pico-8 play session: hold → + tap 🅾, after a click and taps of 🅾, ❎, 🅾+❎, 🅾 in the second before t = 0

[t = 1 s] hold → ~1s, tap 🅾 ~2×
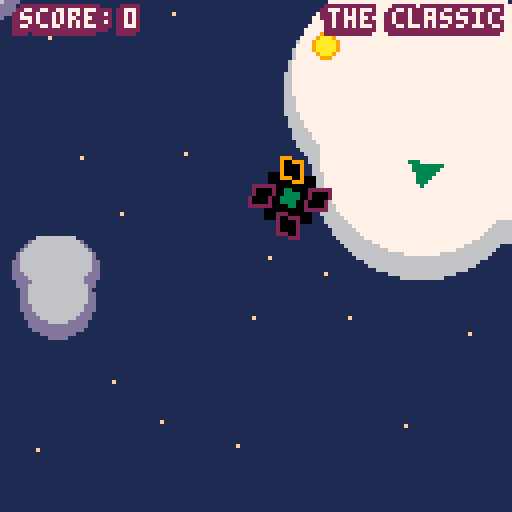
[t = 2 s] hold → ~2s, tap 🅾 ~4×
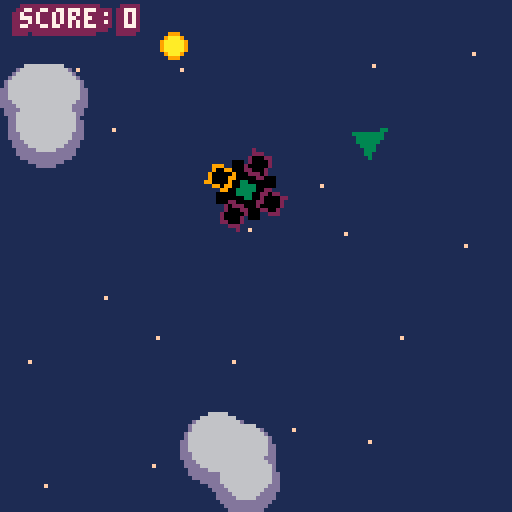
[t = 6 s] hold → ~6s, tap 🅾 ~10×
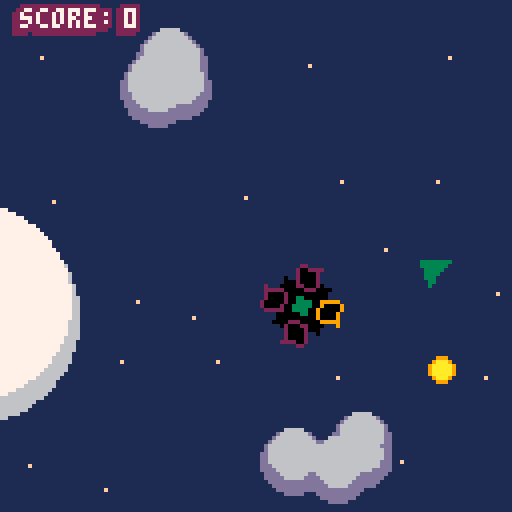
[t = 8 s] hold → ~8s, tap 🅾 ~14×
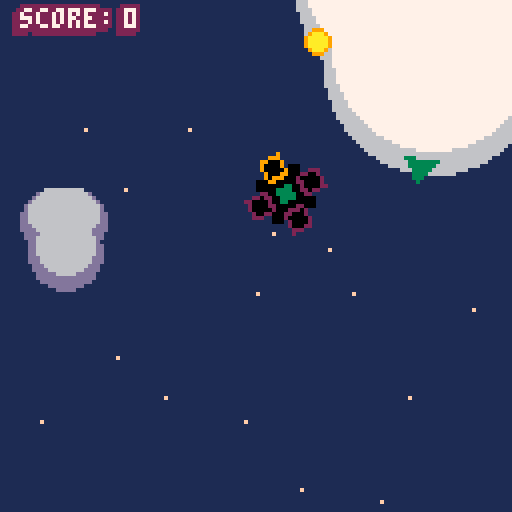

pico-8 cartridge
version 5
__lua__
--tetraton

--made by remy devaux,
--aka trasevol_dog
--please ask for his permission
--before making anything with
--this code. not that he's going
--to refuse, he just wants to
--meet that kind of brave people.
--have fun!

backgroundcol=1
tetracol0=0
tetracol1=2
tetracol2=3
tetracol3=9
shipcol=8
bulletcol0=9
bulletcol1=10
cloudcol0=7
cloudcol1=6
cloudcol2=13
starcol=15
txtcol0=7
txtcol1=2

t=0

mapw=16*64 maph=8*64

px=mapw/2 py=maph/2 pa=0.005
pvx=0 pvy=0

psmax=3

espd=0.25
esmax=3.5

cloud={}
pcloud={}
star={}

p1mapw=mapw/2 p1maph=maph/2
p2mapw=mapw/4 p2maph=maph/4

camx=0 camy=0
shkx=0 shky=0

camivx=0.5
camivy=0.5

e={}
e.c=0

b={}
b.c=0
bs=2
br=3

wpntype=0

score=0
dships=0

ingame=0
pdead=1

plt={}

mzc=1


function start_again()
 score=0
 pdead=0
 ingame=1
 wpntype=0
 
 wpnst=t
 
 while(e.c>0) do
  delete_ship(0)
 end

 while(b.c>0) do
  delete_bullet(0)
 end
 
 px=(camx+mapw/2)%mapw
 py=maph/2
 
 pvx=0
 pvy=0
 
 pa=0.005
end


function draw_ship_on_ssheet()
 for n=0,99 do

 ax=(n%11)*11+5
 ay=((n/11)-(n/11)%1)*11+5
 
 for i=ax-5,ax+5 do
 for j=ay-5,ay+5 do
 
  r=sqrt((i-ax)*(i-ax)+(j-ay)*(j-ay))
  a=atan2(i-ax,j-ay)
  
  x=cos(a-n/100+0.25)*r
  y=sin(a-n/100+0.25)*r
  
  if(x<0)then
  	--left
   dx=-x
   dy=y
  elseif(x>=0)then
   --right
   dx=x
   dy=y
  end
  
  if(dx<(dy+4)/2 and dy<4) then
   sset(i,j,shipcol)
  end
 
 end
 end
 
 end
end

function draw_bullet_on_ssheet()

 bbbx=(100%11)*11
 bbby=((100/11)-(100/11)%1)*11

 for i=0,6 do
  if(i>1 and i<5) then
   sset(bbbx+i,bbby+0,bulletcol0)
   sset(bbbx+i,bbby+6,bulletcol0)
  end
 end
 
 for i=0,6 do
  if(i==1 or i==5) then
   sset(bbbx+i,bbby+1,bulletcol0)
   sset(bbbx+i,bbby+5,bulletcol0)
  elseif(i>1 and i<5) then
   sset(bbbx+i,bbby+1,bulletcol1)
   sset(bbbx+i,bbby+5,bulletcol1)
  end
 end
 
 for i=0,6 do
  if(i==0 or i==6) then
   sset(bbbx+i,bbby+2,bulletcol0)
   sset(bbbx+i,bbby+3,bulletcol0)
   sset(bbbx+i,bbby+4,bulletcol0)
  elseif(i>0 and i<6) then
   sset(bbbx+i,bbby+2,bulletcol1)
   sset(bbbx+i,bbby+3,bulletcol1)
   sset(bbbx+i,bbby+4,bulletcol1)
  end
 end

end


function _init()
 create_stars()
 create_pclouds()
 create_clouds()

 move_crate()
 
 music(0)
end

shootin={}

function process_ginput() 
 if(btn(4)) then
 pa=pa+0.015
 end
 
 if(btn(5)) then
 pa=pa-0.015
 end
 
 pa=pa%1

 for i=0,3 do
  shootin[i]=0
 end

 if(btn(0)) then
  pshoot(0.5)
  shootin[2]=1
 end
 
 if(btn(1)) then
  pshoot(0)
  shootin[0]=1
 end
 
 if(btn(2)) then
  pshoot(0.25)
  shootin[1]=1
 end
 
 if(btn(3)) then
  pshoot(0.75)
  shootin[3]=1
 end
end

mc=0
mct=0
mctt=0

function process_minput()
 if(btn(3) and t-mct>0.5) then
  mc=(mc+1)%3
  mct=t
 end

 if(btn(2) and t-mct>0.5) then
  mc=(mc-1)%3
  mct=t
 end

 if(btn(4) or btn(5)) then
  
  --things n stuff
  --play
  --randomize palette
  --reset palette
  
  if(mc==0 and t-mctt>0.5) then
   start_again()
  elseif(mc==1 and t-mctt>0.5) then
   randomize_palette()
  elseif(mc==2 and t-mctt>0.5) then
   reset_palette()
  end

  mctt=t
 end
end

function process_m0input()
 if((btn(4) or btn(5)) and t-mctt>0.5) then
  ingame=1
  start_again()
  
  reset_palette()

  for i=0,255 do
  for j=0,255 do
   sset(i,j,0)
  end
  end
  
  draw_bullet_on_ssheet()
  draw_ship_on_ssheet()
 end
end

function update_tetra()
 spd=sqrt(pvx*pvx+pvy*pvy)
 if(spd>psmax) then
  pvx=pvx*psmax/spd
  pvy=pvy*psmax/spd
 elseif(spd>1) then
  pvx=pvx*(spd-0.05)/spd
  pvy=pvy*(spd-0.05)/spd
 end

 px=px+pvx
 py=py+pvy
 
 if(py<0) then
  pvy=pvy+(-py/10)
 elseif(py>maph) then
  pvy=pvy+((maph-py)/10)
 end

 px = px%mapw
end

function update_cam()
 camx=(4*camx+camrelx(px-64+10*pvx)+camx)/5
 camy=(4*camy+(py-64+10*pvy))/5

 camx=camx%mapw
 
 camy=min(max(camy,0),maph-128)
end

function cam_fucksoff()
 camx=camx+camivx
 camy=camy+camivy
 camx=camx%mapw
 camy=min(max(camy,0),maph-128)
 
 if(camy==0 or camy==maph-128) then
  camivy=-camivy
 end
end

function _update()
 t=t+0.1
 
 if(btnp(12)) then
  if(mzc==1) then
   music(0,-1)
  else
   music(0)
  end
 else
 
 end

 if(pdead==0) then
  process_ginput()
  update_tetra()
  update_cam()
 else
  cam_fucksoff()
  if(ingame==1) then
   process_minput()
  else
   process_m0input()
  end
 end
 
 if(e.c<min(score+3,12) and pdead==0) then
  create_ship()
 end
 
 checkcol_bullets()
 
 if(pdead==0) then
  checkcol_ships()
 end
 
 checkcol_crate()
 
 update_crate()
 update_ships()
 update_bullets()
 
 update_explos()
end

function draw_menu()
 draw_text("you had a score of",64-9*4,8,txtcol0,txtcol1)
 if (score<10) then
  draw_text(score,60,16,txtcol0,txtcol1)
 elseif (score<100) then
  draw_text(score,56,16,txtcol0,txtcol1)
 else
  draw_text(score,52,16,txtcol0,txtcol1)
 end

 draw_text("ships destroyed so far:",8,112,txtcol0,txtcol1)
 draw_text(dships,103,112,txtcol0,txtcol1)

 draw_text("try again",32,60-16,txtcol0,txtcol1)
 draw_text("randomize palette",32,60,txtcol0,txtcol1)
 draw_text("reset palette",32,60+16,txtcol0,txtcol1)

 if((t-mct)%4 < 3) then
  pal(shipcol,plt[txtcol1])

  sspr(0,0,11,11,19,41+mc*16)
  sspr(0,0,11,11,19,43+mc*16)
  sspr(0,0,11,11,18,42+mc*16)
  sspr(0,0,11,11,20,42+mc*16)

  sspr(0,0,11,11,18,41+mc*16)
  sspr(0,0,11,11,20,41+mc*16)
  sspr(0,0,11,11,18,43+mc*16)
  sspr(0,0,11,11,20,43+mc*16)

  sspr(0,0,11,11,17,42+mc*16)
  sspr(0,0,11,11,17,43+mc*16)
  
  sspr(0,0,11,11,19,44+mc*16)
  sspr(0,0,11,11,18,44+mc*16)

  sspr(0,0,11,11,17,44+mc*16)
  
  pal(shipcol,plt[txtcol0])

  sspr(0,0,11,11,19,42+mc*16)

  pal(shipcol,plt[shipcol])
 end

end

function draw_titlescreen()
 --draw_text("tetraton",32,32,txtcol0,txtcol1)

 x=34
 y=16
 
 step=5

 pal(7,rnd(16))
 sspr(0,0,64,8,x-step,y+(step-2))
 sspr(0,0,64,8,x-step,y+(step-1))
 sspr(0,0,64,8,x-(step-2),y+step)
 sspr(0,0,64,8,x-(step-1),y+step)
 sspr(0,0,64,8,x-step,y+step)
 
 step=4
 
 pal(7,rnd(16))
 sspr(0,0,64,8,x-step,y+(step-2))
 sspr(0,0,64,8,x-step,y+(step-1))
 sspr(0,0,64,8,x-(step-2),y+step)
 sspr(0,0,64,8,x-(step-1),y+step)
 sspr(0,0,64,8,x-step,y+step)
 
 step=3
 
 pal(7,rnd(16))
 sspr(0,0,64,8,x-step,y+(step-2))
 sspr(0,0,64,8,x-step,y+(step-1))
 sspr(0,0,64,8,x-(step-2),y+step)
 sspr(0,0,64,8,x-(step-1),y+step)
 sspr(0,0,64,8,x-step,y+step)
 
 step=2
 
 pal(7,rnd(16))
 sspr(0,0,64,8,x-step,y+(step-2))
 sspr(0,0,64,8,x-step,y+(step-1))
 sspr(0,0,64,8,x-(step-2),y+step)
 sspr(0,0,64,8,x-(step-1),y+step)
 sspr(0,0,64,8,x-step,y+step)
 
 pal(7,txtcol1)
 sspr(0,0,64,8,x-1,y)
 sspr(0,0,64,8,x+1,y)
 sspr(0,0,64,8,x,y-1)
 sspr(0,0,64,8,x,y+1)
 
 sspr(0,0,64,8,x+1,y-1)
 sspr(0,0,64,8,x-1,y-1)
 sspr(0,0,64,8,x+1,y+1)
 sspr(0,0,64,8,x-1,y+1)
  
 pal(7,txtcol0)
 sspr(0,0,64,8,x,y)
 
 pal(7,7)

 draw_text("by trasevol_dog",34,50,txtcol0,txtcol1)


 if(t%5<4) then
  draw_text("press z or x to start",24,96,txtcol0,txtcol1)
 end

end

function _draw()
 update_shake()

 rectfill(0,0,127,127,backgroundcol)
 draw_stars()
 draw_pclouds()
 draw_clouds()
 
 if(pdead==0) then
  draw_crate()
  draw_tetraton()
 end
 
 draw_ships()
 draw_bullets()
 --print(stat(1),0,0,7)
 --print(stat(0),0,8,7)

 draw_explos()

 if(pdead==0) then
 	draw_crateindic()
  draw_text("score:",4,1,txtcol0,txtcol1)
  draw_text(score,30,1,txtcol0,txtcol1)
		draw_weaponname()
 elseif(ingame==1) then
  draw_menu()
 else
  draw_titlescreen()
 end
end

function draw_clouds()
for n=0,5 do
 for i=0,5 do
  circfill(camrelx(cloud[n][i].x+cloud[n].x),
           camrely(cloud[n][i].y+cloud[n].y+4),
           cloud[n][i].r+1,
           cloudcol1)
 end
 for i=0,5 do
  circfill(camrelx(cloud[n][i].x+cloud[n].x),
           camrely(cloud[n][i].y+cloud[n].y),
           cloud[n][i].r-1,
           cloudcol0)
 end
end
end

function draw_pclouds()
for n=0,15 do

 x=p1camrelx(pcloud[n].x)
 y=p1camrely(pcloud[n].y)

 for i=0,4 do
  circfill(pcloud[n][i].x+x,
           pcloud[n][i].y+y+2,
           pcloud[n][i].r+2,
           cloudcol2)
 end

 for i=0,4 do
  circfill(pcloud[n][i].x+x,
           pcloud[n][i].y+y,
           pcloud[n][i].r,
           cloudcol1)
 end
end
end

function draw_stars()
 for n=0,star.c-1 do

  x=p2camrelx(star[n].x)
  y=p2camrely(star[n].y)

  pset(x,y,starcol)
 end
end

function draw_tetraton()
 ax=camrelx(px)
 ay=camrely(py)
 
 paa=pa-(pa%0.01)+0.005

 for i=ax-10,ax+10 do
 for j=ay-10,ay+10 do
 
  r=sqrt((i-ax)*(i-ax)+(j-ay)*(j-ay))
  a=atan2(i-ax,j-ay)
  
  x=cos(a-paa)*r
  y=sin(a-paa)*r
  
  if(x>-y and x<=y)then
   --down
   qx=x
   qy=y
   qa=3
  elseif(x>=y and x<-y)then
   --up
   qx=-x
   qy=-y
   qa=1
  elseif(-x>=y and x<y)then
  	--left
   qx=y
   qy=-x
   qa=2
  elseif(x>y and -x<=y)then
   --right
   qx=-y
   qy=x
   qa=0
  end
  
  if (qy>=5 and qy<9
  and qx>=-2 and qx<2)
  then pset(i,j,tetracol0)

  elseif(qy>=4 and qy<10
     and qx>=-3 and qx<3
     and shootin[qa]==1)
  then pset(i,j,tetracol3)
  
  elseif(qy>=4 and qy<10
     and qx>=-3 and qx<3)
  then pset(i,j,tetracol1)
  
  
  elseif(qy<2)
  then pset(i,j,tetracol2)
  
  elseif(qy<6)
  then pset(i,j,tetracol0)
  end
 
 end
 end
 
 if(tetracol2~=3) then
  tetracol2=3
 end
end

function create_clouds()
for n=0,5 do
 cloud[n]={}
 cloud[n].x=n*mapw/6 + rnd(100)-50
 cloud[n].y=(n%2)*2*maph/5+maph/5 + rnd(100)-50
 for i=0,5 do
  cloud[n][i]={}
  cloud[n][i].x = rnd(60)-30
  cloud[n][i].y = rnd(40)-20
  cloud[n][i].r = rnd(20)+10
 end
end
end

function create_pclouds()
for n=0,15 do
 pcloud[n]={}
 pcloud[n].x=n*p1mapw/16 + rnd(30)-15
 pcloud[n].y=(n%4)*p1maph/3+ rnd(30)-15
 for i=0,4 do
  pcloud[n][i]={}
  pcloud[n][i].x = rnd(20)-10
  pcloud[n][i].y = rnd(10)-5
  pcloud[n][i].r = rnd(4)+4
 end
end
end

function create_stars()
 star.c=0
 for i=0,63 do
  star[star.c]={}
  star[star.c].x=i*p2mapw/64 + rnd(20)-10
  star[star.c].y=(i%8)*p2maph/5 - p2maph/5 + rnd(20)-10
  star.c=star.c+1
 end
end


function camrelx(x)
 if(x<camx-mapw/2) then
  return (mapw-camx + x)-shkx
 elseif(x>=camx+mapw/2) then
  return -(mapw-x + camx)-shkx
 else
  return x-camx-shkx
 end
end

function camrely(y)
 return y-camy-shky
end



function p1camrelx(x)

 xxx=(camx+64-shkx)/(mapw/p1mapw)

 if(x<xxx-p1mapw/2) then
  return x+p1mapw-xxx+64
 elseif(x>=xxx+p1mapw/2) then
  return x-p1mapw-xxx+64
 else
  return x-xxx+64
 end
end

function p1camrely(y)

 yyy=(camy+64-shky)/(maph/p1maph)

 return y-yyy+64

end


function p2camrelx(x)

 xxx=(camx+64-shkx)/(mapw/p2mapw)

 if(x<xxx-p2mapw/2) then
  return x+p2mapw-xxx+64
 elseif(x>=xxx+p2mapw/2) then
  return x-p2mapw-xxx+64
 else
  return x-xxx+64
 end
end

function p2camrely(y)

 yyy=(camy+64-shky)/(maph/p2maph)

 return y-yyy+64

end


function create_ship()
 n=e.c
 
 e[n]={}
 
 a=rnd(100)/100
 e[n].x=px+cos(a)*64*2
 e[n].y=py+sin(a)*64*2
 e[n].a=a+rnd(100)/400
 e[n].vx=0
 e[n].vy=0
 
 e.c=e.c+1
end

function update_ships()
 for n=0,e.c-1 do
  x=camrelx(e[n].x)
  y=camrely(e[n].y)

  tpx=camrelx(px)
  tpy=camrely(py)
  
  pda=atan2(tpx-x,tpy-y)
  
  
  a=e[n].a-pda
  if(a<0) then
  a=1+a
  end
  a=a%1
  
  if(a<pda) then
   e[n].a=e[n].a-0.01
  elseif(a>pda) then
   e[n].a=e[n].a+0.01
  end
  
  e[n].a=e[n].a%1
 
  e[n].vx=e[n].vx+espd*cos(e[n].a)
  e[n].vy=e[n].vy+espd*sin(e[n].a)


  spd=sqrt(e[n].vx*e[n].vx+e[n].vy*e[n].vy)
  if(spd>esmax) then
  e[n].vx=e[n].vx*esmax/spd
  e[n].vy=e[n].vy*esmax/spd
  end


  e[n].x=e[n].x+e[n].vx
  e[n].y=e[n].y+e[n].vy
  
  e[n].x=e[n].x%mapw
  
 end
end

function draw_ships()
 for n=0,e.c-1 do

  ax=camrelx(e[n].x)-5
  ay=camrely(e[n].y)-5
 
  aa=(e[n].a*100)%100
  aa=aa-aa%1
  
  sspr(
   (aa%11)*11,
   ((aa/11)-((aa/11)%1))*11,
   11,11,
   ax,
   ay
  )
 
 end
end

function delete_ship(n)
 e.c=e.c-1

 for i=n,e.c-1 do
  e[i]=e[i+1]
 end
end

function create_bullet(x,y,a,acc,offset,s,l)
 n=b.c
 
 b[n]={}
 
 b[n].x=x+offset*cos(a)
 b[n].y=y+offset*sin(a)
 
 acco=(1-acc)*1000
 a=a+(rnd(acco)-acco/2)/1000
 
 b[n].vx=s*cos(a)
 b[n].vy=s*sin(a)
 b[n].l=l
 
 b.c=b.c+1
end

function create_bullet2(x,y,a,aos,acc,offset,s,l)
 n=b.c
 
 b[n]={}
 
 b[n].x=x+offset*cos(a)
 b[n].y=y+offset*sin(a)
 
 acco=(1-acc)*1000
 a=a+(rnd(acco)-acco/2)/1000
 
 b[n].vx=s*cos(a+aos)
 b[n].vy=s*sin(a+aos)
 b[n].l=l
 
 b.c=b.c+1
end

function create_bullet3(x,y,a,aos,acc,xos,yos,s,l)
 n=b.c

 b[n]={}

 b[n].x=x+yos*cos(a)+xos*cos(a+0.25)
 b[n].y=y+yos*sin(a)+xos*sin(a+0.25)

 acco=(1-acc)*1000
 a=a+(rnd(acco)-acco/2)/1000

 b[n].vx=s*cos(a+aos)
 b[n].vy=s*sin(a+aos)
 b[n].l=l
 
 b.c=b.c+1
end

function update_bullets()

 k=0

 for m=0,b.c-1 do
 
  n=m+k
  b[n].x=b[n].x+b[n].vx
  b[n].y=b[n].y+b[n].vy
  
  b[n].x=b[n].x%mapw

  b[n].l=b[n].l-0.1
  if(b[n].l<=0) then
   delete_bullet(n)
   k=k-1
  end
 end
end

function draw_bullets()
 for n=0,b.c-1 do

  x=camrelx(b[n].x)
  y=camrely(b[n].y)

  --circfill(x,y,br,bulletcol0)
  --circfill(x,y,br-1,bulletcol1)

  sspr(bbbx,bbby,7,7,x-3,y-3)
  
 end
end

function delete_bullet(n)
 b.c=b.c-1

 for i=n,b.c-1 do
  b[i]=b[i+1]
 end
 
end

cooldown={}
for i=0,3 do
 cooldown[i]=-5
end

rra=0

drra={}
for i=0,3 do
 drra[i]=0
end

wpnz=16

nna=0

function pshoot(a)

 if(wpntype==0) then     --classic
  cldwn=0.5 sp=1 sshk=1 ssfx=6

 elseif(wpntype==1) then --shotgun
  cldwn=2 sp=5 sshk=3 ssfx=9

 elseif(wpntype==2) then --triple
  cldwn=0.5 sp=1 sshk=1.5 ssfx=6

 elseif(wpntype==3) then --smg
  cldwn=0.1 sp=0.15 sshk=1.5 ssfx=6

 elseif(wpntype==4) then --flamethrower
  cldwn=0.05 sp=0.1 sshk=0.5 ssfx=6

 elseif(wpntype==5) then --pop-pop
  cldwn=0.1 sp=0.25 sshk=0 ssfx=6

 elseif(wpntype==6) then --starblast
  cldwn=2 sp=3 sshk=2 ssfx=9

 elseif(wpntype==7) then --looper
  cldwn=0.05 sp=0.1 sshk=0.5 ssfx=6
 
 elseif(wpntype==8) then --brackets
  cldwn=2.5 sp=5 sshk=3 ssfx=9

 elseif(wpntype==9) then --wavy
  cldwn=0.15 sp=0.3 sshk=1 ssfx=6
 
 elseif(wpntype==10) then--meteorite
  cldwn=0.05 sp=-0.2 sshk=0.75 ssfx=6

 elseif(wpntype==11) then--shower
  cldwn=2 sp=-5 sshk=3 ssfx=9

 elseif(wpntype==12) then--boom
  cldwn=3 sp=5 sshk=5 ssfx=9

 elseif(wpntype==13) then--shelly
  cldwn=0.1 sp=0.5 sshk=0 ssfx=6
 
 elseif(wpntype==14) then--ithearts
  cldwn=1 sp=2 sshk=1 ssfx=6

 elseif(wpntype==15) then--lancelot
  cldwn=0.05 sp=-0.2 sshk=0.5 ssfx=6

 end


 if(cooldown[a*4]<t-cldwn) then
  if(wpntype==0) then
   create_bullet
    (px,py,pa+a,0.99,11,bs,5)
    
  elseif(wpntype==1) then
   for i=0,7 do
    create_bullet
     (px,py,pa+a,0.75,11,bs/10+rnd(bs*9)/10,1)
   end

  elseif(wpntype==2) then
   for i=-1,1 do
    create_bullet2
     (px,py,pa+a,i*0.1,0.96,11,bs,3)
   end

  elseif(wpntype==3) then
   create_bullet
    (px,py,pa+a,0.9,11,bs*1.5,5)

  elseif(wpntype==4) then
   create_bullet
    (px,py,pa+a,0.8,11,bs/2+rnd(bs*10)/10,0.75)

  elseif(wpntype==5) then
   create_bullet
    (px,py,pa+a,1,11,bs/4,2)
    
  elseif(wpntype==6) then
   for i=0,7 do
    create_bullet
     (px,py,pa+i/8,0.99,11,bs/2,3)
   end
   
  elseif(wpntype==7) then
   create_bullet
    (px,py,pa+rra,1,11,bs/4,1)
   rra=rra+0.05
   
  elseif(wpntype==8) then
   for i=-4,4 do
    create_bullet2
     (px,py,pa+a,i*0.05,1,11,bs/2+(1-cos(i*0.05))*bs*0.8,3)
   end

  elseif(wpntype==9) then
   create_bullet2
    (px,py,pa+a,sin(drra[a*4])/10,1,11,bs,2)
   drra[a*4]=drra[a*4]+0.1

  elseif(wpntype==10) then
   create_bullet2
    (px,py,pa+a,0.35,0.9,11,bs,2)
   create_bullet2
    (px,py,pa+a,-0.35,0.9,11,bs,2)

  elseif(wpntype==11) then
   for i=0,19 do
    create_bullet2
     (px,py,pa+a,0.5,0.4,13,bs/2+rnd(bs*10)/10,2)
   end

  elseif(wpntype==12) then
   for i=0,49 do
    create_bullet
     (px,py,0,0,11,bs/2+rnd(bs*20)/10,3)
   end
   
  elseif(wpntype==13) then
   nna=(nna+1)%2
   for i=-3,3 do
    create_bullet
     (px,py,pa+a+(rnd(60)-30)/100,1,15,0,0.25)
   end

  elseif(wpntype==14) then
   aofs=(rnd(40)-20)/100

   create_bullet3
    (px,py,pa+a,aofs,1,0,11,bs,2)
   create_bullet3
    (px,py,pa+a,aofs,1,0,19,bs,2)

   for i=0,1 do
    create_bullet3
     (px,py,pa+a,aofs,1,(i-0.5)*4*1,13,bs,2)
    create_bullet3
     (px,py,pa+a,aofs,1,(i-0.5)*4*2,15,bs,2)
    create_bullet3
     (px,py,pa+a,aofs,1,(i-0.5)*4*3,17,bs,2)
    create_bullet3
     (px,py,pa+a,aofs,1,(i-0.5)*4*3,19,bs,2)
    create_bullet3
     (px,py,pa+a,aofs,1,(i-0.5)*4*2,21,bs,2)
   end

  elseif(wpntype==15) then
   for i=-4,4 do
    create_bullet3
     (px,py,pa+a,0,1,i,11,psmax+(2.5-(abs(i/2)))*5,0.2)
   end

  end

  sfx(ssfx,2)

  pvx=pvx-sp*cos(pa+a)
  pvy=pvy-sp*sin(pa+a)

  add_shake(sshk)

  if(wpntype==6 or wpntype==7) then
   for i=0,3 do
    cooldown[i]=t
   end
  else
   cooldown[a*4]=t
  end
 end

end

wpnst=0

function draw_weaponname()
 if(t-wpnst<3 or (t-wpnst<6 and (t-wpnst)%1<0.5)) then
  if(wpntype==0) then
   wpnname="the classic" wpnnl=11
  elseif(wpntype==1) then
   wpnname="the shotgun" wpnnl=11
  elseif(wpntype==2) then
   wpnname="the triple" wpnnl=10
  elseif(wpntype==3) then
   wpnname="the smg" wpnnl=7
  elseif(wpntype==4) then
   wpnname="the flamethrower" wpnnl=16
  elseif(wpntype==5) then
   wpnname="the pop-pop" wpnnl=11
  elseif(wpntype==6) then
   wpnname="the starblast" wpnnl=13
  elseif(wpntype==7) then
   wpnname="the looper" wpnnl=10
  elseif(wpntype==8) then
   wpnname="the brackets" wpnnl=12
  elseif(wpntype==9) then
   wpnname="the wavy" wpnnl=8
  elseif(wpntype==10) then
   wpnname="the meteorite" wpnnl=13
  elseif(wpntype==11) then
   wpnname="the shower" wpnnl=10
  elseif(wpntype==12) then
			wpnname="the boom" wpnnl=8
  elseif(wpntype==13) then
			wpnname="the shelly" wpnnl=10
  elseif(wpntype==14) then
			wpnname="the ithearts" wpnnl=12
  elseif(wpntype==15) then
			wpnname="the lancelot" wpnnl=12
  end
  
  draw_text(wpnname,125-wpnnl*4,1,txtcol0,txtcol1)
 end
end

shkl=5

function add_shake(p)
 a=rnd(100)/100
 shkx=shkx+p*cos(a)
 shky=shky+p*sin(a)
end

function update_shake()
 a=atan2(shkx,shky)
 if((a>0.125 and a<0.375) or (a>0.625 and a<875)) then
  l=shky/sin(a)
 else
  l=shkx/cos(a)
 end
 
 a=a+0.5+(rnd(30)-15)/100
 
 if(l>shkl) then
  l=shkl
 end
 
 shkx=0.8*l*cos(a)
 shky=0.8*l*sin(a)
end

function checkcol_bullets()
 
 for n=0,b.c-1 do
  for m=0,e.c-1 do
  
   dx=camrelx(b[n].x)-camrelx(e[m].x)
   dy=camrely(b[n].y)-camrely(e[m].y)

   if(abs(dx)<6 and abs(dy)<6) then
    create_explo(e[m].x,e[m].y,8+rnd(4))
    delete_bullet(n)
    delete_ship(m)
    dships=dships+1
    
    sfx(0,3)
   end
  
  end
 end

end

boom={}
boom.c=0

function create_explo(x,y,r)

 n=boom.c
 
 boom[n]={}
 boom[n].x=x
 boom[n].y=y
 boom[n].r=r
 boom[n].s=-1

 boom.c=boom.c+1
end

function update_explos()
 for i=0,boom.c-1 do
 
  boom[i].s=boom[i].s+1
  
  if(boom[i].s>=2) then
   delete_explo(i)
  else
   add_shake(2)
  end
  
  if(boom[i].s==1 and boom[i].r>=16) then
   n=2+rnd(3)
   for k=0,n-1 do
    create_explo(boom[i].x+rnd(40)-20,boom[i].y+rnd(40)-20,8+rnd(8))
   end
  elseif(boom[i].s==1 and boom[i].r>=8) then
   n=2+rnd(3)
   for k=0,n-1 do
    create_explo(boom[i].x+rnd(40)-20,boom[i].y+rnd(40)-20,rnd(8))
   end
  end
 
 end
end

function draw_explos()
 for i=0,boom.c-1 do
 
 if(boom[i].s==0) then
  circfill
  (camrelx(boom[i].x),
   camrely(boom[i].y),
   boom[i].r,
   7)
 elseif(boom[i].s==1) then
  circfill
  (camrelx(boom[i].x),
   camrely(boom[i].y),
   boom[i].r,
   0)
 end
 
 end
end

function delete_explo(n)
 boom.c=boom.c-1

 for i=n,boom.c-1 do
  boom[i]=boom[i+1]
 end
 
end

function move_crate()
 cratex=rnd(mapw)
 cratey=rnd(maph)
 cratea=rnd(100)/100
 crateas=(rnd(10)-5)/100
 cratevx=0.25*cos(cratea)
 cratevy=0.25*sin(cratea)
end

function update_crate()
 cratex=cratex+cratevx
 cratey=cratey+cratevy
 cratea=cratea+crateas
 
 if(cratex>mapw or cratex<0) then
  cratevx=-cratevx
 end
 
 if(cratey>maph or cratey<0) then
  cratevy=-cratevy
 end
end

cratecoln=0

function draw_crate()

 circfill(camrelx(cratex),
          camrely(cratey),
          3,
          tetracol2)
 circfill(camrelx(cratex),
          camrely(cratey),
          2,
          rnd(16))--10)
end

function draw_crateindic()
 x=camrelx(cratex)
 y=camrely(cratey)

 if(x<-4 or x>132
  or y<-4 or y>132) then
 
  pal(shipcol,plt[tetracol2])

  a=atan2(x-camrelx(px),y-camrely(py))
  aa=a*100-(a*100)%1
  sspr((aa%11)*11,((aa/11)-((aa/11)%1))*11,11,11,camrelx(px)+32*cos(a),camrely(py)+32*sin(a))

  pal(shipcol,plt[shipcol])
 end
end

function checkcol_crate()
 dx=camrelx(px)-camrelx(cratex)
 dy=camrely(py)-camrely(cratey)

 if(abs(dx)<12 and abs(dy)<12) then
  
  tetracol2=10
  change_wpn()
  move_crate()
  add_shake(2)
  
  score=score+1
  
  sfx(8,2)
  
 end
end

function change_wpn()
 k=rnd(wpnz-1)
 
 k=k-k%1
 
 if(k>=wpntype) then
  wpntype=k+1
 else
  wpntype=k
 end
 
 wpnst=t
end

function draw_text(blah,x,y,c0,c1)

 print(blah,x,y,c1)
 print(blah,x+2,y,c1)
 print(blah,x,y+2,c1)
 print(blah,x+2,y+2,c1)

 print(blah,x,y+1,c1)
 print(blah,x+2,y+1,c1)
 print(blah,x+1,y,c1)
 print(blah,x+1,y+2,c1)

 print(blah,x,y+3,c1)
 print(blah,x+1,y+3,c1)
 --print(blah,x+2,y+3,c1)

 --print(blah,x-1,y,c1)
 print(blah,x-1,y+1,c1)
 print(blah,x-1,y+2,c1)

 print(blah,x-1,y+3,c1)

 print(blah,x+1,y+1,c0)

end

function checkcol_ships()
 for i=0,e.c-1 do
  dx=camrelx(px)-camrelx(e[i].x)
  dy=camrely(py)-camrely(e[i].y)

  if(abs(dx)<8 and abs(dy)<8) then

   pdead=1
   create_explo(px,py,20)
   add_shake(5)
   mctt=t
   sfx(7,2)

  end
 end
end

function reset_palette()
 for i=0,15 do
  plt[i]=i
  pal(i,i)
 end
end

function randomize_palette()
 rest={}
 
 for i=0,15 do
  rest[i]=i
 end

 for i=0,15 do
  k=rnd(16-i)
  k=k-(k%1)
  
  plt[i]=rest[k]
  pal(i,rest[k])
  
  for j=k,15-i-1 do
   rest[j]=rest[j+1]
  end
 end
end
__gfx__
00000000000000000000000000000000000000000000000000000000000000000000000000000000000000000000000000000000000000000000000000000000
07777700077777000777770007777000007770000777770000777000070007000000000000000000000000000000000000000000000000000000000000000000
00070000070000000007000007000700070007000007000007000700077007000000000000000000000000000000000000000000000000000000000000000000
00070000070000000007000007000700070007000007000007000700077007000000000000000000000000000000000000000000000000000000000000000000
00070000077700000007000007000700070007000007000007000700070707000000000000000000000000000000000000000000000000000000000000000000
00070000070000000007000007777000077777000007000007000700070077000000000000000000000000000000000000000000000000000000000000000000
00070000070000000007000007000700070007000007000007000700070077000000000000000000000000000000000000000000000000000000000000000000
00070000077777000007000007000700070007000007000000777000070007000000000000000000000000000000000000000000000000000000000000000000
00000000000000000000000000000000000000000000000000000000000000000000000000000000000000000000000000000000000000000000000000000000
00000000000000000000000000000000000000000000000000000000000000000000000000000000000000000000000000000000000000000000000000000000
00000000000000000000000000000000000000000000000000000000000000000000000000000000000000000000000000000000000000000000000000000000
00000000000000000000000000000000000000000000000000000000000000000000000000000000000000000000000000000000000000000000000000000000
00000000000000000000000000000000000000000000000000000000000000000000000000000000000000000000000000000000000000000000000000000000
00000000000000000000000000000000000000000000000000000000000000000000000000000000000000000000000000000000000000000000000000000000
00000000000000000000000000000000000000000000000000000000000000000000000000000000000000000000000000000000000000000000000000000000
00000000000000000000000000000000000000000000000000000000000000000000000000000000000000000000000000000000000000000000000000000000
00000000000000000000000000000000000000000000000000000000000000000000000000000000000000000000000000000000000000000000000000000000
00000000000000000000000000000000000000000000000000000000000000000000000000000000000000000000000000000000000000000000000000000000
00000000000000000000000000000000000000000000000000000000000000000000000000000000000000000000000000000000000000000000000000000000
00000000000000000000000000000000000000000000000000000000000000000000000000000000000000000000000000000000000000000000000000000000
00000000000000000000000000000000000000000000000000000000000000000000000000000000000000000000000000000000000000000000000000000000
00000000000000000000000000000000000000000000000000000000000000000000000000000000000000000000000000000000000000000000000000000000
00000000000000000000000000000000000000000000000000000000000000000000000000000000000000000000000000000000000000000000000000000000
00000000000000000000000000000000000000000000000000000000000000000000000000000000000000000000000000000000000000000000000000000000
00000000000000000000000000000000000000000000000000000000000000000000000000000000000000000000000000000000000000000000000000000000
00000000000000000000000000000000000000000000000000000000000000000000000000000000000000000000000000000000000000000000000000000000
00000000000000000000000000000000000000000000000000000000000000000000000000000000000000000000000000000000000000000000000000000000
00000000000000000000000000000000000000000000000000000000000000000000000000000000000000000000000000000000000000000000000000000000
00000000000000000000000000000000000000000000000000000000000000000000000000000000000000000000000000000000000000000000000000000000
00000000000000000000000000000000000000000000000000000000000000000000000000000000000000000000000000000000000000000000000000000000
00000000000000000000000000000000000000000000000000000000000000000000000000000000000000000000000000000000000000000000000000000000
00000000000000000000000000000000000000000000000000000000000000000000000000000000000000000000000000000000000000000000000000000000
00000000000000000000000000000000000000000000000000000000000000000000000000000000000000000000000000000000000000000000000000000000
00000000000000000000000000000000000000000000000000000000000000000000000000000000000000000000000000000000000000000000000000000000
00000000000000000000000000000000000000000000000000000000000000000000000000000000000000000000000000000000000000000000000000000000
00000000000000000000000000000000000000000000000000000000000000000000000000000000000000000000000000000000000000000000000000000000
00000000000000000000000000000000000000000000000000000000000000000000000000000000000000000000000000000000000000000000000000000000
00000000000000000000000000000000000000000000000000000000000000000000000000000000000000000000000000000000000000000000000000000000
00000000000000000000000000000000000000000000000000000000000000000000000000000000000000000000000000000000000000000000000000000000
00000000000000000000000000000000000000000000000000000000000000000000000000000000000000000000000000000000000000000000000000000000
00000000000000000000000000000000000000000000000000000000000000000000000000000000000000000000000000000000000000000000000000000000
00000000000000000000000000000000000000000000000000000000000000000000000000000000000000000000000000000000000000000000000000000000
00000000000000000000000000000000000000000000000000000000000000000000000000000000000000000000000000000000000000000000000000000000
00000000000000000000000000000000000000000000000000000000000000000000000000000000000000000000000000000000000000000000000000000000
00000000000000000000000000000000000000000000000000000000000000000000000000000000000000000000000000000000000000000000000000000000
00000000000000000000000000000000000000000000000000000000000000000000000000000000000000000000000000000000000000000000000000000000
00000000000000000000000000000000000000000000000000000000000000000000000000000000000000000000000000000000000000000000000000000000
00000000000000000000000000000000000000000000000000000000000000000000000000000000000000000000000000000000000000000000000000000000
00000000000000000000000000000000000000000000000000000000000000000000000000000000000000000000000000000000000000000000000000000000
00000000000000000000000000000000000000000000000000000000000000000000000000000000000000000000000000000000000000000000000000000000
00000000000000000000000000000000000000000000000000000000000000000000000000000000000000000000000000000000000000000000000000000000
00000000000000000000000000000000000000000000000000000000000000000000000000000000000000000000000000000000000000000000000000000000
00000000000000000000000000000000000000000000000000000000000000000000000000000000000000000000000000000000000000000000000000000000
00000000000000000000000000000000000000000000000000000000000000000000000000000000000000000000000000000000000000000000000000000000
00000000000000000000000000000000000000000000000000000000000000000000000000000000000000000000000000000000000000000000000000000000
00000000000000000000000000000000000000000000000000000000000000000000000000000000000000000000000000000000000000000000000000000000
00000000000000000000000000000000000000000000000000000000000000000000000000000000000000000000000000000000000000000000000000000000
00000000000000000000000000000000000000000000000000000000000000000000000000000000000000000000000000000000000000000000000000000000
00000000000000000000000000000000000000000000000000000000000000000000000000000000000000000000000000000000000000000000000000000000
00000000000000000000000000000000000000000000000000000000000000000000000000000000000000000000000000000000000000000000000000000000
00000000000000000000000000000000000000000000000000000000000000000000000000000000000000000000000000000000000000000000000000000000
00000000000000000000000000000000000000000000000000000000000000000000000000000000000000000000000000000000000000000000000000000000
00000000000000000000000000000000000000000000000000000000000000000000000000000000000000000000000000000000000000000000000000000000
00000000000000000000000000000000000000000000000000000000000000000000000000000000000000000000000000000000000000000000000000000000
00000000000000000000000000000000000000000000000000000000000000000000000000000000000000000000000000000000000000000000000000000000
00000000000000000000000000000000000000000000000000000000000000000000000000000000000000000000000000000000000000000000000000000000
00000000000000000000000000000000000000000000000000000000000000000000000000000000000000000000000000000000000000000000000000000000
00000000000000000000000000000000000000000000000000000000000000000000000000000000000000000000000000000000000000000000000000000000
00000000000000000000000000000000000000000000000000000000000000000000000000000000000000000000000000000000000000000000000000000000
00000000000000000000000000000000000000000000000000000000000000000000000000000000000000000000000000000000000000000000000000000000
00000000000000000000000000000000000000000000000000000000000000000000000000000000000000000000000000000000000000000000000000000000
00000000000000000000000000000000000000000000000000000000000000000000000000000000000000000000000000000000000000000000000000000000
00000000000000000000000000000000000000000000000000000000000000000000000000000000000000000000000000000000000000000000000000000000
00000000000000000000000000000000000000000000000000000000000000000000000000000000000000000000000000000000000000000000000000000000
00000000000000000000000000000000000000000000000000000000000000000000000000000000000000000000000000000000000000000000000000000000
00000000000000000000000000000000000000000000000000000000000000000000000000000000000000000000000000000000000000000000000000000000
00000000000000000000000000000000000000000000000000000000000000000000000000000000000000000000000000000000000000000000000000000000
00000000000000000000000000000000000000000000000000000000000000000000000000000000000000000000000000000000000000000000000000000000
00000000000000000000000000000000000000000000000000000000000000000000000000000000000000000000000000000000000000000000000000000000
00000000000000000000000000000000000000000000000000000000000000000000000000000000000000000000000000000000000000000000000000000000
00000000000000000000000000000000000000000000000000000000000000000000000000000000000000000000000000000000000000000000000000000000
00000000000000000000000000000000000000000000000000000000000000000000000000000000000000000000000000000000000000000000000000000000
00000000000000000000000000000000000000000000000000000000000000000000000000000000000000000000000000000000000000000000000000000000
00000000000000000000000000000000000000000000000000000000000000000000000000000000000000000000000000000000000000000000000000000000
00000000000000000000000000000000000000000000000000000000000000000000000000000000000000000000000000000000000000000000000000000000
00000000000000000000000000000000000000000000000000000000000000000000000000000000000000000000000000000000000000000000000000000000
00000000000000000000000000000000000000000000000000000000000000000000000000000000000000000000000000000000000000000000000000000000
00000000000000000000000000000000000000000000000000000000000000000000000000000000000000000000000000000000000000000000000000000000
00000000000000000000000000000000000000000000000000000000000000000000000000000000000000000000000000000000000000000000000000000000
00000000000000000000000000000000000000000000000000000000000000000000000000000000000000000000000000000000000000000000000000000000
00000000000000000000000000000000000000000000000000000000000000000000000000000000000000000000000000000000000000000000000000000000
00000000000000000000000000000000000000000000000000000000000000000000000000000000000000000000000000000000000000000000000000000000
00000000000000000000000000000000000000000000000000000000000000000000000000000000000000000000000000000000000000000000000000000000
00000000000000000000000000000000000000000000000000000000000000000000000000000000000000000000000000000000000000000000000000000000
00000000000000000000000000000000000000000000000000000000000000000000000000000000000000000000000000000000000000000000000000000000
00000000000000000000000000000000000000000000000000000000000000000000000000000000000000000000000000000000000000000000000000000000
00000000000000000000000000000000000000000000000000000000000000000000000000000000000000000000000000000000000000000000000000000000
00000000000000000000000000000000000000000000000000000000000000000000000000000000000000000000000000000000000000000000000000000000
00000000000000000000000000000000000000000000000000000000000000000000000000000000000000000000000000000000000000000000000000000000
00000000000000000000000000000000000000000000000000000000000000000000000000000000000000000000000000000000000000000000000000000000
00000000000000000000000000000000000000000000000000000000000000000000000000000000000000000000000000000000000000000000000000000000
00000000000000000000000000000000000000000000000000000000000000000000000000000000000000000000000000000000000000000000000000000000
00000000000000000000000000000000000000000000000000000000000000000000000000000000000000000000000000000000000000000000000000000000
00000000000000000000000000000000000000000000000000000000000000000000000000000000000000000000000000000000000000000000000000000000
00000000000000000000000000000000000000000000000000000000000000000000000000000000000000000000000000000000000000000000000000000000
00000000000000000000000000000000000000000000000000000000000000000000000000000000000000000000000000000000000000000000000000000000
00000000000000000000000000000000000000000000000000000000000000000000000000000000000000000000000000000000000000000000000000000000
00000000000000000000000000000000000000000000000000000000000000000000000000000000000000000000000000000000000000000000000000000000
00000000000000000000000000000000000000000000000000000000000000000000000000000000000000000000000000000000000000000000000000000000
00000000000000000000000000000000000000000000000000000000000000000000000000000000000000000000000000000000000000000000000000000000
00000000000000000000000000000000000000000000000000000000000000000000000000000000000000000000000000000000000000000000000000000000
00000000000000000000000000000000000000000000000000000000000000000000000000000000000000000000000000000000000000000000000000000000
00000000000000000000000000000000000000000000000000000000000000000000000000000000000000000000000000000000000000000000000000000000
00000000000000000000000000000000000000000000000000000000000000000000000000000000000000000000000000000000000000000000000000000000
00000000000000000000000000000000000000000000000000000000000000000000000000000000000000000000000000000000000000000000000000000000
00000000000000000000000000000000000000000000000000000000000000000000000000000000000000000000000000000000000000000000000000000000
00000000000000000000000000000000000000000000000000000000000000000000000000000000000000000000000000000000000000000000000000000000
00000000000000000000000000000000000000000000000000000000000000000000000000000000000000000000000000000000000000000000000000000000
00000000000000000000000000000000000000000000000000000000000000000000000000000000000000000000000000000000000000000000000000000000
00000000000000000000000000000000000000000000000000000000000000000000000000000000000000000000000000000000000000000000000000000000
00000000000000000000000000000000000000000000000000000000000000000000000000000000000000000000000000000000000000000000000000000000
00000000000000000000000000000000000000000000000000000000000000000000000000000000000000000000000000000000000000000000000000000000
00000000000000000000000000000000000000000000000000000000000000000000000000000000000000000000000000000000000000000000000000000000
00000000000000000000000000000000000000000000000000000000000000000000000000000000000000000000000000000000000000000000000000000000
00000000000000000000000000000000000000000000000000000000000000000000000000000000000000000000000000000000000000000000000000000000
00000000000000000000000000000000000000000000000000000000000000000000000000000000000000000000000000000000000000000000000000000000
00000000000000000000000000000000000000000000000000000000000000000000000000000000000000000000000000000000000000000000000000000000
00000000000000000000000000000000000000000000000000000000000000000000000000000000000000000000000000000000000000000000000000000000
__gff__
0000000000000000000000000000000000000000000000000000000000000000000000000000000000000000000000000000000000000000000000000000000000000000000000000000000000000000000000000000000000000000000000000000000000000000000000000000000000000000000000000000000000000000
0000000000000000000000000000000000000000000000000000000000000000000000000000000000000000000000000000000000000000000000000000000000000000000000000000000000000000000000000000000000000000000000000000000000000000000000000000000000000000000000000000000000000000
__map__
0000000000000000000000000000000000000000000000000000000000000000000000000000000000000000000000000000000000000000000000000000000000000000000000000000000000000000000000000000000000000000000000000000000000000000000000000000000000000000000000000000000000000000
0000000000000000000000000040000000000000000000000000000000000000000000000000000000000000000000000000000000000000000000000000000000000000000000000000000000000000000000000000000000000000000000000000000000000000000000000000000000000000000000000000000000000000
0000000000000000000000004000000000000000000000000000000000000000000000000000000000000000000000000000000000000000000000000000000000000000000000000000000000000000000000000000000000000000000000000000000000000000000000000000000000000000000000000000000000000000
0000000000000000000000404000000000000000000000000000000000000000000000000000000000000000000000000000000000000000000000000000000000000000000000000000000000000000000000000000000000000000000000000000000000000000000000000000000000000000000000000000000000000000
0000000000000000000040400000000000000000000000000000000000000000000000000000000000000000000000000000000000000000000000000000000000000000000000000000000000000000000000000000000000000000000000000000000000000000000000000000000000000000000000000000000000000000
0000004040000040404040000000000000000000000000000000000000000000000000000000000000000000000000000000000000000000000000000000000000000000000000000000000000000000000000000000000000000000000000000000000000000000000000000000000000000000000000000000000000000000
0000000000000000000000000000000000000000000000000000000000000000000000000000000000000000000000000000000000000000000000000000000000000000000000000000000000000000000000000000000000000000000000000000000000000000000000000000000000000000000000000000000000000000
0000000000000000000000000000000000000000000000000000000000000000000000000000000000000000000000000000000000000000000000000000000000000000000000000000000000000000000000000000000000000000000000000000000000000000000000000000000000000000000000000000000000000000
0000000000000000000000000000000000000000000000000000000000000000000000000000000000000000000000000000000000000000000000000000000000000000000000000000000000000000000000000000000000000000000000000000000000000000000000000000000000000000000000000000000000000000
0000000000000000000000000000000000000000000000000000000000000000000000000000000000000000000000000000000000000000000000000000000000000000000000000000000000000000000000000000000000000000000000000000000000000000000000000000000000000000000000000000000000000000
0000000000000000000000000000000000000000000000000000000000000000000000000000000000000000000000000000000000000000000000000000000000000000000000000000000000000000000000000000000000000000000000000000000000000000000000000000000000000000000000000000000000000000
0000000000000000000000000000000000000000000000000000000000000000000000000000000000000000000000000000000000000000000000000000000000000000000000000000000000000000000000000000000000000000000000000000000000000000000000000000000000000000000000000000000000000000
0000000000000000000000000000000000000000000000000000000000000000000000000000000000000000000000000000000000000000000000000000000000000000000000000000000000000000000000000000000000000000000000000000000000000000000000000000000000000000000000000000000000000000
0000000000000000000000000000000000000000000000000000000000000000000000000000000000000000000000000000000000000000000000000000000000000000000000000000000000000000000000000000000000000000000000000000000000000000000000000000000000000000000000000000000000000000
0000000000000000000000000000000000000000000000000000000000000000000000000000000000000000000000000000000000000000000000000000000000000000000000000000000000000000000000000000000000000000000000000000000000000000000000000000000000000000000000000000000000000000
0000000000000000000000000000000000000000000000000000000000000000000000000000000000000000000000000000000000000000000000000000000000000000000000000000000000000000000000000000000000000000000000000000000000000000000000000000000000000000000000000000000000000000
0000000000000000000000000000000000000000000000000000000000000000000000000000000000000000000000000000000000000000000000000000000000000000000000000000000000000000000000000000000000000000000000000000000000000000000000000000000000000000000000000000000000000000
0000000000000000000000000000000000000000000000000000000000000000000000000000000000000000000000000000000000000000000000000000000000000000000000000000000000000000000000000000000000000000000000000000000000000000000000000000000000000000000000000000000000000000
0000000000000000000000000000000000000000000000000000000000000000000000000000000000000000000000000000000000000000000000000000000000000000000000000000000000000000000000000000000000000000000000000000000000000000000000000000000000000000000000000000000000000000
0000000000000000000000000000000000000000000000000000000000000000000000000000000000000000000000000000000000000000000000000000000000000000000000000000000000000000000000000000000000000000000000000000000000000000000000000000000000000000000000000000000000000000
0000000000000000000000000000000000000000000000000000000000000000000000000000000000000000000000000000000000000000000000000000000000000000000000000000000000000000000000000000000000000000000000000000000000000000000000000000000000000000000000000000000000000000
0000000000000000000000000000000000000000000000000000000000000000000000000000000000000000000000000000000000000000000000000000000000000000000000000000000000000000000000000000000000000000000000000000000000000000000000000000000000000000000000000000000000000000
0000000000000000000000000000000000000000000000000000000000000000000000000000000000000000000000000000000000000000000000000000000000000000000000000000000000000000000000000000000000000000000000000000000000000000000000000000000000000000000000000000000000000000
0000000000000000000000000000000000000000000000000000000000000000000000000000000000000000000000000000000000000000000000000000000000000000000000000000000000000000000000000000000000000000000000000000000000000000000000000000000000000000000000000000000000000000
0000000000000000000000000000000000000000000000000000000000000000000000000000000000000000000000000000000000000000000000000000000000000000000000000000000000000000000000000000000000000000000000000000000000000000000000000000000000000000000000000000000000000000
0000000000000000000000000000000000000000000000000000000000000000000000000000000000000000000000000000000000000000000000000000000000000000000000000000000000000000000000000000000000000000000000000000000000000000000000000000000000000000000000000000000000000000
0000000000000000000000000000000000000000000000000000000000000000000000000000000000000000000000000000000000000000000000000000000000000000000000000000000000000000000000000000000000000000000000000000000000000000000000000000000000000000000000000000000000000000
0000000000000000000000000000000000000000000000000000000000000000000000000000000000000000000000000000000000000000000000000000000000000000000000000000000000000000000000000000000000000000000000000000000000000000000000000000000000000000000000000000000000000000
0000000000000000000000000000000000000000000000000000000000000000000000000000000000000000000000000000000000000000000000000000000000000000000000000000000000000000000000000000000000000000000000000000000000000000000000000000000000000000000000000000000000000000
0000000000000000000000000000000000000000000000000000000000000000000000000000000000000000000000000000000000000000000000000000000000000000000000000000000000000000000000000000000000000000000000000000000000000000000000000000000000000000000000000000000000000000
0000000000000000000000000000000000000000000000000000000000000000000000000000000000000000000000000000000000000000000000000000000000000000000000000000000000000000000000000000000000000000000000000000000000000000000000000000000000000000000000000000000000000000
0000000000000000000000000000000000000000000000000000000000000000000000000000000000000000000000000000000000000000000000000000000000000000000000000000000000000000000000000000000000000000000000000000000000000000000000000000000000000000000000000000000000000000
